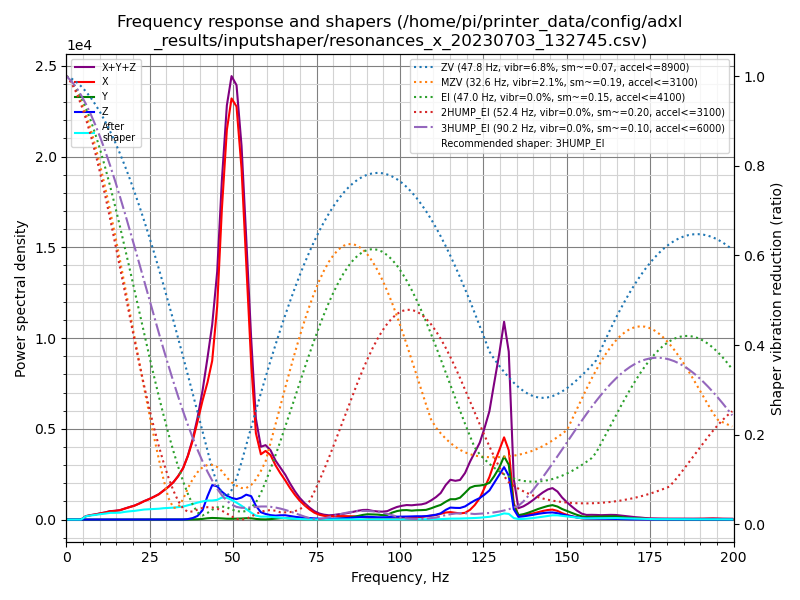

The file beside this chart, header and first rows:
freq, psd_x, psd_y, psd_z, psd_xyz
0.0, 4.138e+02, 2.808e+01, 4.408e+01, 4.859e+02
1.5, 2.453e+02, 3.289e+01, 4.841e+01, 3.266e+02
2.9, 2.340e+01, 2.099e+01, 3.283e+01, 7.721e+01
4.4, 2.201e+02, 2.017e+01, 3.072e+01, 2.710e+02
5.8, 1.056e+03, 2.134e+01, 3.384e+01, 1.111e+03
7.3, 1.775e+03, 2.207e+01, 3.312e+01, 1.831e+03
8.7, 2.462e+03, 2.144e+01, 3.143e+01, 2.514e+03
10.2, 3.494e+03, 2.229e+01, 3.217e+01, 3.548e+03
11.7, 4.610e+03, 2.186e+01, 3.965e+01, 4.672e+03
13.1, 6.030e+03, 2.340e+01, 4.177e+01, 6.095e+03
14.6, 7.036e+03, 2.422e+01, 3.725e+01, 7.097e+03
16.0, 8.237e+03, 2.264e+01, 3.580e+01, 8.296e+03
17.5, 1.064e+04, 2.454e+01, 3.336e+01, 1.069e+04
18.9, 1.300e+04, 3.020e+01, 3.975e+01, 1.307e+04
20.4, 1.569e+04, 3.459e+01, 7.410e+01, 1.580e+04
21.9, 1.944e+04, 3.243e+01, 1.126e+02, 1.958e+04
23.3, 2.364e+04, 4.024e+01, 1.205e+02, 2.380e+04
24.8, 2.802e+04, 5.452e+01, 8.955e+01, 2.816e+04
26.2, 3.285e+04, 5.155e+01, 8.301e+01, 3.298e+04
27.7, 3.868e+04, 5.844e+01, 9.955e+01, 3.884e+04
29.1, 4.640e+04, 6.784e+01, 1.238e+02, 4.659e+04
30.6, 5.535e+04, 6.080e+01, 1.473e+02, 5.556e+04
32.1, 6.636e+04, 4.151e+01, 1.321e+02, 6.653e+04
33.5, 8.025e+04, 4.950e+01, 1.468e+02, 8.044e+04
35.0, 9.948e+04, 9.301e+01, 2.008e+02, 9.977e+04
36.4, 1.274e+05, 1.262e+02, 8.497e+02, 1.284e+05
37.9, 1.661e+05, 2.792e+02, 3.211e+03, 1.696e+05
39.3, 2.125e+05, 6.594e+02, 7.803e+03, 2.209e+05
40.8, 2.678e+05, 1.465e+03, 2.091e+04, 2.901e+05
42.3, 3.206e+05, 2.981e+03, 5.466e+04, 3.782e+05
43.7, 3.831e+05, 3.834e+03, 8.312e+04, 4.700e+05
45.2, 5.322e+05, 3.516e+03, 8.297e+04, 6.187e+05
46.6, 7.978e+05, 2.787e+03, 7.178e+04, 8.724e+05
48.1, 1.035e+06, 2.192e+03, 6.317e+04, 1.100e+06
49.5, 1.151e+06, 2.144e+03, 5.911e+04, 1.212e+06
51.0, 1.163e+06, 2.450e+03, 5.759e+04, 1.223e+06
52.5, 1.017e+06, 3.072e+03, 6.378e+04, 1.083e+06
53.9, 7.608e+05, 3.918e+03, 7.405e+04, 8.388e+05
55.4, 4.762e+05, 3.686e+03, 7.145e+04, 5.514e+05
56.8, 2.710e+05, 2.018e+03, 4.325e+04, 3.163e+05
58.3, 2.100e+05, 7.408e+02, 2.348e+04, 2.342e+05
59.7, 2.262e+05, 5.480e+02, 1.846e+04, 2.452e+05
61.2, 2.176e+05, 1.507e+03, 1.490e+04, 2.340e+05
62.7, 1.874e+05, 3.061e+03, 1.349e+04, 2.039e+05
64.1, 1.646e+05, 4.677e+03, 1.508e+04, 1.844e+05
65.6, 1.418e+05, 4.992e+03, 1.558e+04, 1.624e+05
67.0, 1.172e+05, 3.884e+03, 1.325e+04, 1.343e+05
68.5, 9.335e+04, 2.786e+03, 1.053e+04, 1.067e+05
69.9, 7.326e+04, 2.203e+03, 8.532e+03, 8.400e+04
71.4, 5.579e+04, 1.852e+03, 7.048e+03, 6.469e+04
72.9, 4.040e+04, 1.699e+03, 5.822e+03, 4.792e+04
74.3, 2.822e+04, 1.612e+03, 4.722e+03, 3.456e+04
75.8, 2.008e+04, 1.511e+03, 3.716e+03, 2.530e+04
77.2, 1.592e+04, 1.561e+03, 3.197e+03, 2.068e+04
78.7, 1.374e+04, 1.779e+03, 2.938e+03, 1.845e+04
80.1, 1.433e+04, 2.471e+03, 3.342e+03, 2.015e+04
81.6, 1.579e+04, 3.722e+03, 4.320e+03, 2.384e+04
83.1, 1.575e+04, 5.433e+03, 5.380e+03, 2.657e+04
84.5, 1.598e+04, 8.033e+03, 6.897e+03, 3.091e+04
86.0, 1.555e+04, 1.218e+04, 8.844e+03, 3.658e+04
... 78 more rows
